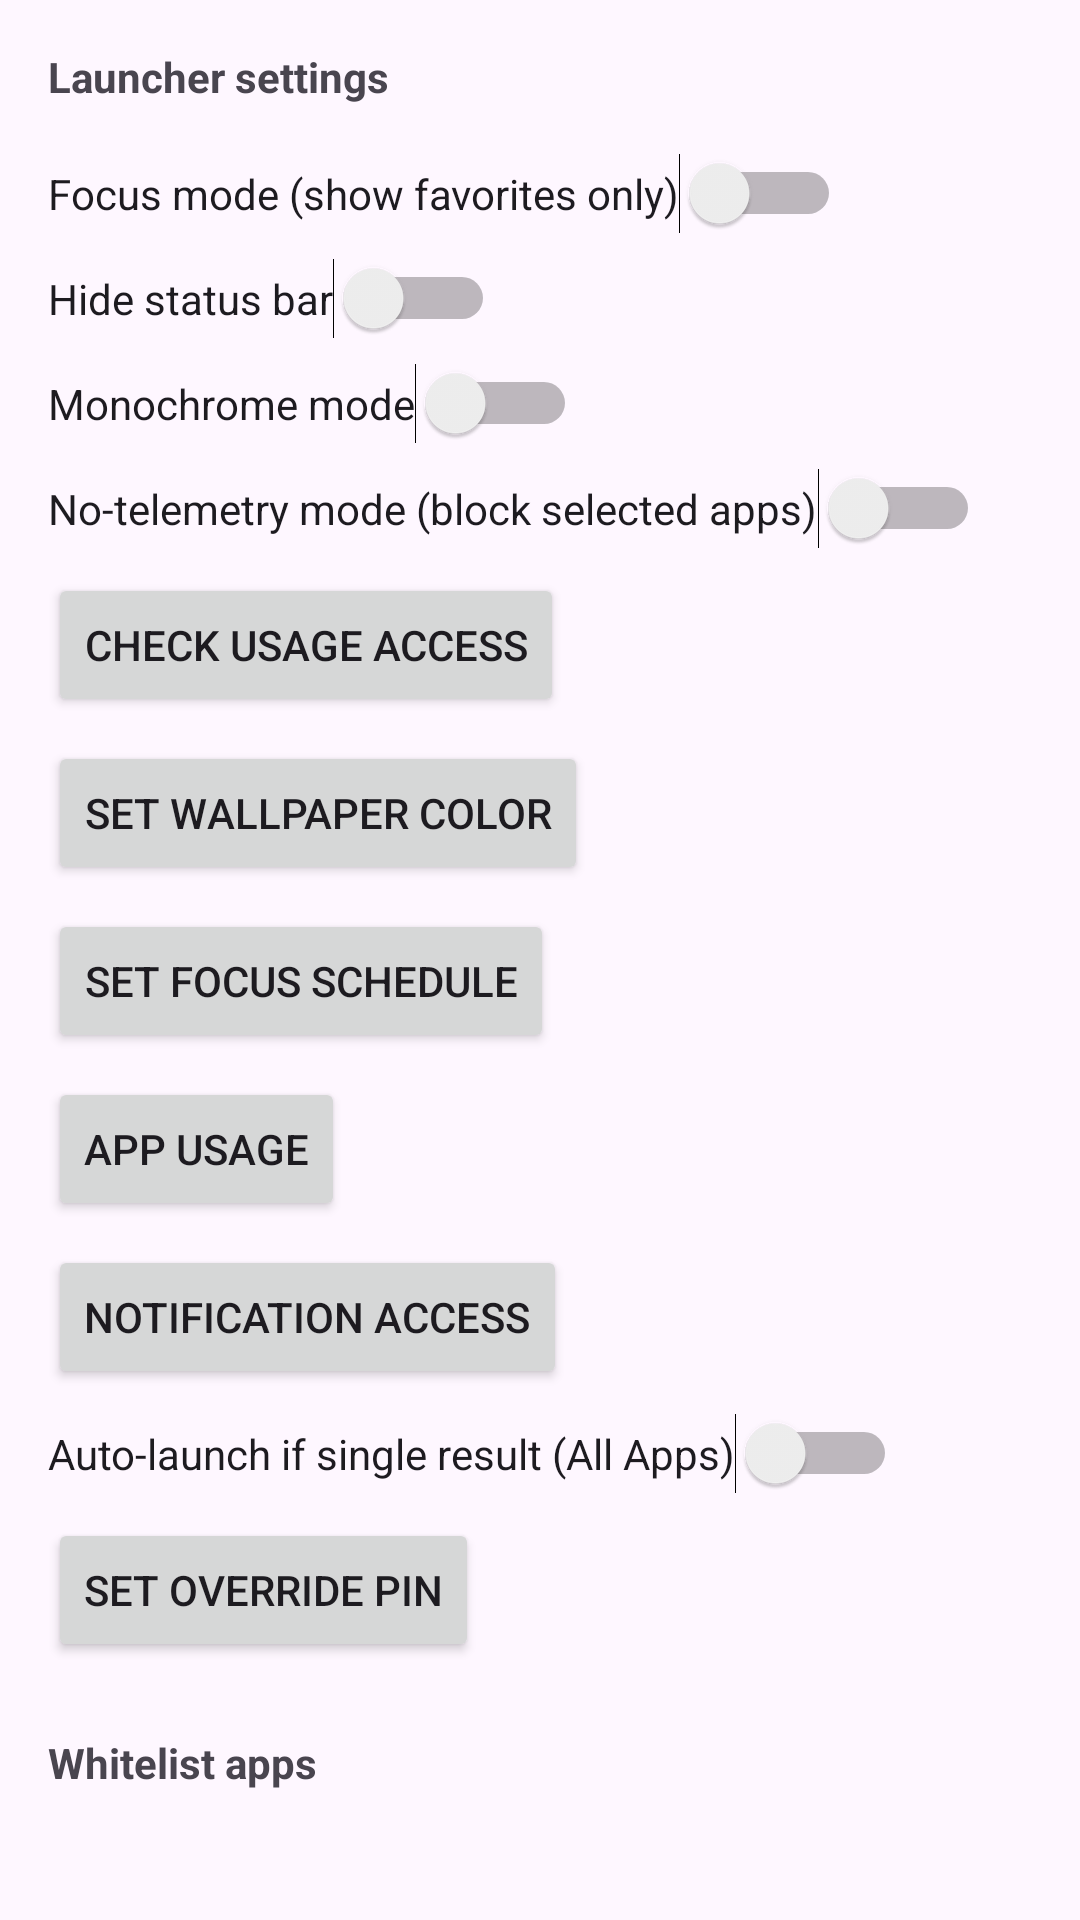

The Android layout XML behind this screen, and the referenced resources:
<!-- AndroidManifest.xml: application theme Theme.MinimalLauncher -->
<!-- res/layout/activity_settings.xml -->
<?xml version="1.0" encoding="utf-8"?>
<LinearLayout xmlns:android="http://schemas.android.com/apk/res/android"
    android:id="@+id/root"
    android:layout_width="match_parent"
    android:layout_height="match_parent"
    android:orientation="vertical">

    <TextView
        android:layout_width="match_parent"
        android:layout_height="wrap_content"
        android:text="Launcher settings"
        android:textStyle="bold"
        android:padding="16dp" />

    <Switch
        android:id="@+id/focus_mode"
        android:layout_width="wrap_content"
        android:layout_height="wrap_content"
        android:text="Focus mode (show favorites only)"
        android:layout_marginStart="16dp" />

    <Switch
        android:id="@+id/hide_status"
        android:layout_width="wrap_content"
        android:layout_height="wrap_content"
        android:text="Hide status bar"
        android:layout_marginStart="16dp"
        android:layout_marginTop="8dp" />

    <Switch
        android:id="@+id/mono"
        android:layout_width="wrap_content"
        android:layout_height="wrap_content"
        android:text="Monochrome mode"
        android:layout_marginStart="16dp"
        android:layout_marginTop="8dp" />

    <Switch
        android:id="@+id/no_telemetry"
        android:layout_width="wrap_content"
        android:layout_height="wrap_content"
        android:text="No‑telemetry mode (block selected apps)"
        android:layout_marginStart="16dp"
        android:layout_marginTop="8dp" />

    <Button
        android:id="@+id/check_usage"
        android:layout_width="wrap_content"
        android:layout_height="wrap_content"
        android:text="Check usage access"
        android:layout_marginStart="16dp"
        android:layout_marginTop="8dp" />

    <Button
        android:id="@+id/wallpaper"
        android:layout_width="wrap_content"
        android:layout_height="wrap_content"
        android:text="Set wallpaper color"
        android:layout_marginStart="16dp"
        android:layout_marginTop="8dp" />

    <Button
        android:id="@+id/focus_schedule"
        android:layout_width="wrap_content"
        android:layout_height="wrap_content"
        android:text="Set focus schedule"
        android:layout_marginStart="16dp"
        android:layout_marginTop="8dp" />

    <Button
        android:id="@+id/usage_screen"
        android:layout_width="wrap_content"
        android:layout_height="wrap_content"
        android:text="App usage"
        android:layout_marginStart="16dp"
        android:layout_marginTop="8dp" />

    <Button
        android:id="@+id/notification_access"
        android:layout_width="wrap_content"
        android:layout_height="wrap_content"
        android:text="Notification access"
        android:layout_marginStart="16dp"
        android:layout_marginTop="8dp" />

    <Switch
        android:id="@+id/auto_launch_single"
        android:layout_width="wrap_content"
        android:layout_height="wrap_content"
        android:text="Auto‑launch if single result (All Apps)"
        android:layout_marginStart="16dp"
        android:layout_marginTop="8dp" />

    <Button
        android:id="@+id/set_pin"
        android:layout_width="wrap_content"
        android:layout_height="wrap_content"
        android:text="Set override PIN"
        android:layout_marginStart="16dp"
        android:layout_marginTop="8dp"
        android:layout_marginBottom="8dp" />

    <TextView
        android:layout_width="match_parent"
        android:layout_height="wrap_content"
        android:text="Whitelist apps"
        android:textStyle="bold"
        android:padding="16dp" />

    <androidx.recyclerview.widget.RecyclerView
        android:id="@+id/apps_list"
        android:layout_width="match_parent"
        android:layout_height="0dp"
        android:layout_weight="1" />

</LinearLayout>
<!-- resources referenced by this layout -->
<resources>
  <style name="Theme.MinimalLauncher" parent="Theme.Material3.DayNight.NoActionBar">
          <item name="android:statusBarColor">@android:color/transparent</item>
          <item name="android:windowLightStatusBar">true</item>
      </style>
</resources>
